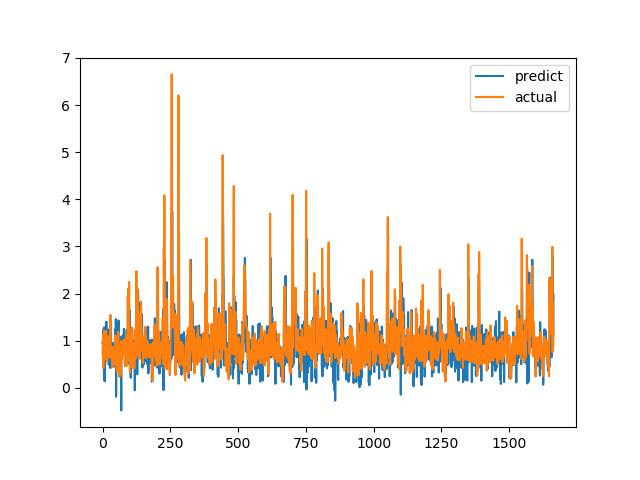

Source data for this figure (header and first rows):
predict, actual
0.9652, 0.7094
0.9358, 1.015
0.9756, 1.116
1.242, 0.4183
0.5062, 1.002
0.3936, 1.219
1.283, 1.143
0.1437, 0.6528
1.1, 0.6747
0.1432, 0.601
0.8894, 0.6695
1.096, 0.6538
0.9238, 0.7814
0.869, 1.206
1.404, 0.8469
0.6233, 0.8286
1.157, 0.6482
0.8773, 0.5624
0.767, 0.7183
1.046, 1.1
1.176, 0.9542
0.9677, 0.729
1.236, 0.6694
0.4871, 0.8631
0.8669, 0.6465
0.6782, 0.8223
0.867, 0.9236
1.01, 0.8301
0.5859, 1.067
0.4179, 1.546
1.353, 0.6827
1.427, 0.6386
0.8124, 0.6464
0.8082, 0.6881
0.8301, 0.7274
0.8639, 0.65
0.8252, 0.8694
0.8127, 0.4409
0.7799, 0.4519
0.9226, 0.7575
0.9545, 0.4952
0.9089, 0.6851
0.4497, 0.7244
0.8419, 0.8654
0.4667, 0.74
0.7975, 0.8071
1.033, 0.8204
1.238, 1.114
0.906, 1.109
1.458, 0.4751
-0.1897, 1.039
0.9406, 0.9458
1.191, 0.7878
0.85, 0.3505
0.3949, 0.9368
0.7851, 0.9868
1.228, 0.647
0.6031, 1.03
1.199, 1.187
1.431, 0.9329
... 1,604 more rows
